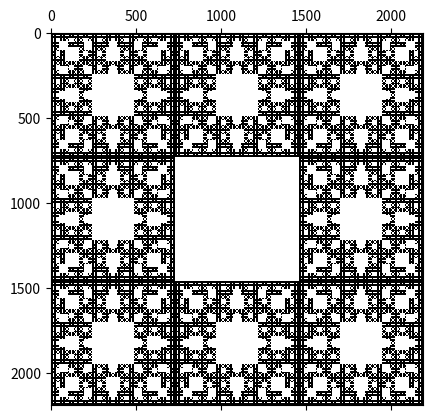

The script that saved this image:
import matplotlib.pyplot as plt
import numpy as np

a = np.array([[1, 1, 1], [1, 0, 1], [1, 1, 1]])  # lvl1

for k in range(1, 7):  # start from 1, stop at 6
    a = np.vstack((a, a, a))
    a = np.hstack((a, a, a))
    n, dmp = a.shape
    n = int(n / 3)
    for i in range(n, n * 2):
        for j in range(n, n * 2):
            # print("a[", i, "," , j, "]")
            a[i, j] = 0

plt.matshow(a, cmap="Greys")
plt.show()
